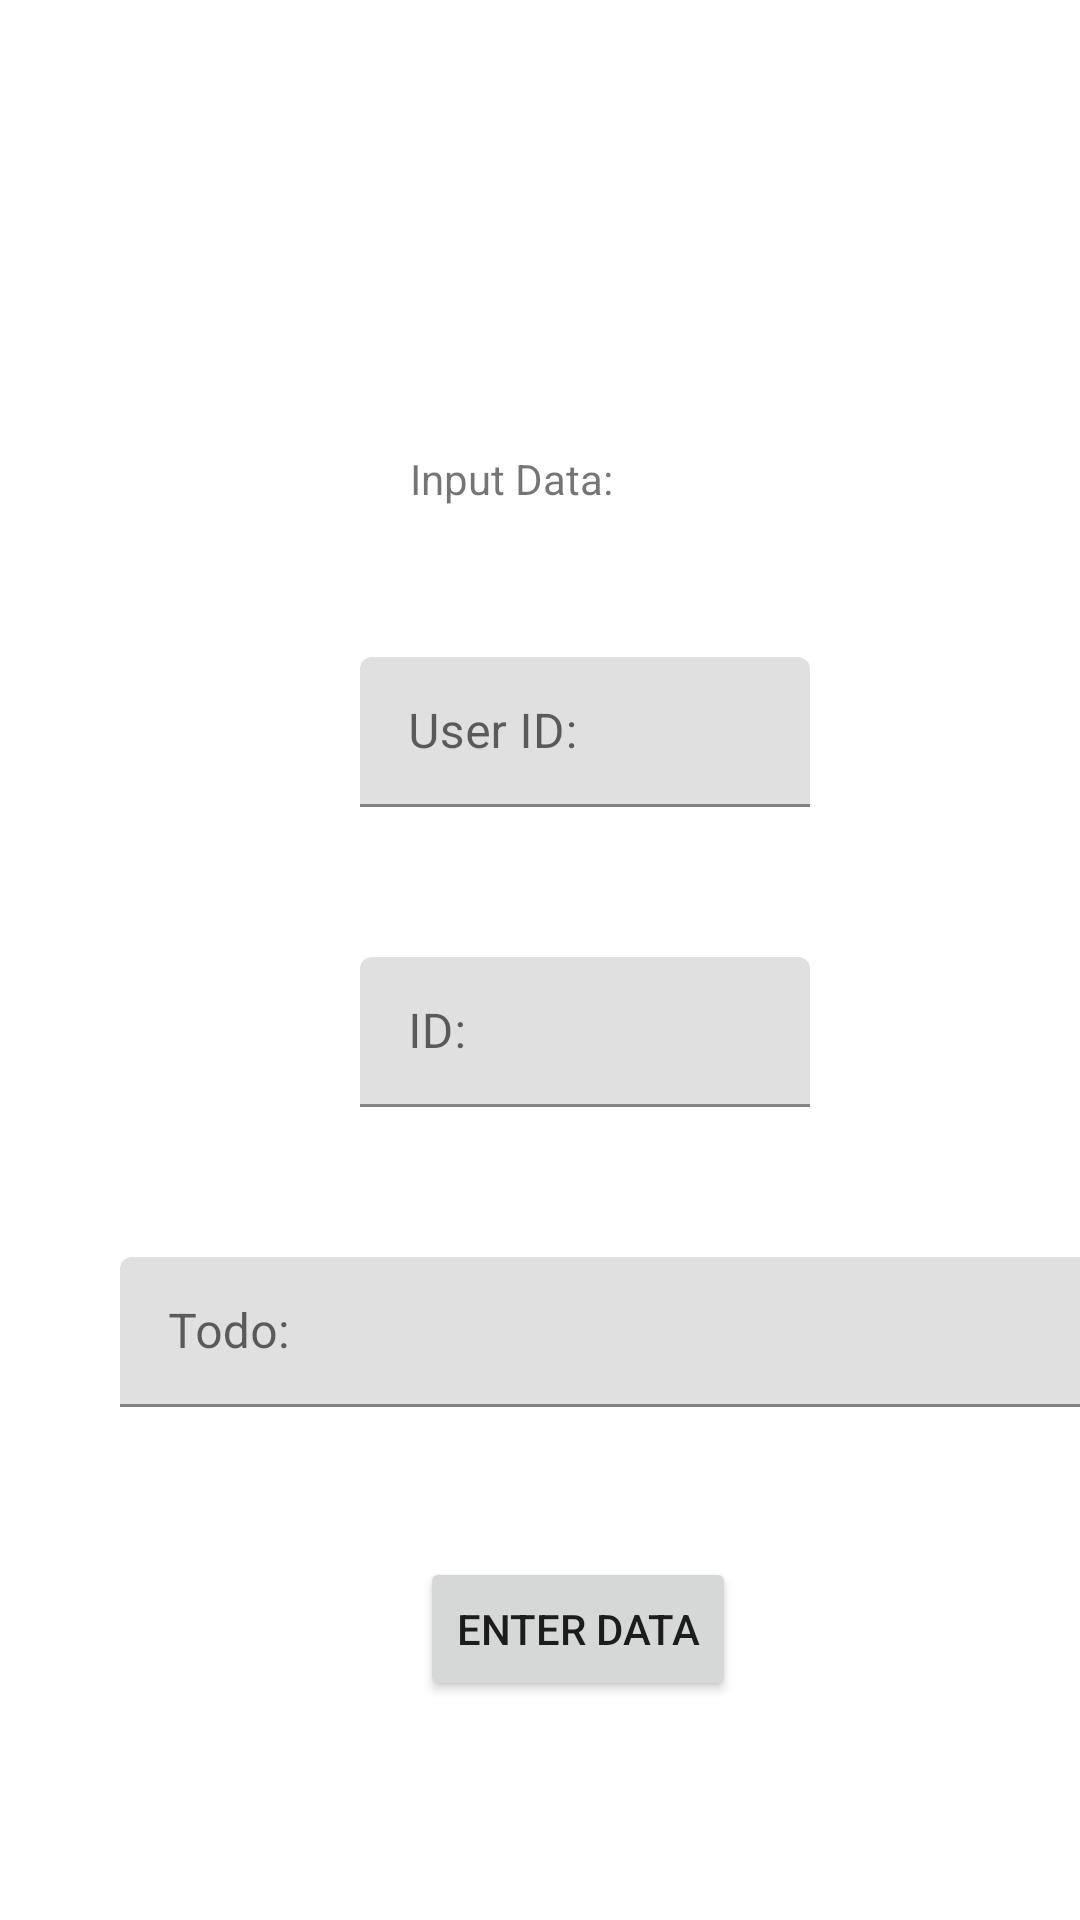

Produce the Android XML layout that renders to this screen, including the resource entries it uses.
<!-- AndroidManifest.xml: application theme Theme.cs481 -->
<!-- res/layout/activity_data.xml -->
<?xml version="1.0" encoding="utf-8"?>
<androidx.constraintlayout.widget.ConstraintLayout xmlns:android="http://schemas.android.com/apk/res/android"
    xmlns:app="http://schemas.android.com/apk/res-auto"
    xmlns:tools="http://schemas.android.com/tools"
    android:layout_width="match_parent"
    android:layout_height="match_parent"
    tools:context=".DataActivity">


    <TextView
        android:id="@+id/header_text"
        android:layout_width="wrap_content"
        android:layout_height="wrap_content"
        android:layout_marginTop="150dp"
        android:layout_marginBottom="50dp"
        android:gravity="center"

        android:text="Input Data:"

        app:layout_constraintBottom_toTopOf="@+id/userid"
        app:layout_constraintEnd_toEndOf="parent"
        app:layout_constraintHorizontal_bias="0.468"
        app:layout_constraintStart_toStartOf="parent"
        app:layout_constraintTop_toTopOf="parent" />

    <com.google.android.material.textfield.TextInputLayout
        android:id="@+id/userid"
        style="@style/text_input_uid"
        android:layout_width="150dp"
        android:layout_height="50dp"
        android:layout_marginStart="120dp"
        android:layout_marginTop="50dp"
        android:layout_marginEnd="36dp"
        android:layout_marginBottom="50dp"
        android:hint="@string/inputuid"
        app:layout_constraintStart_toStartOf="parent"
        app:layout_constraintTop_toBottomOf="@+id/header_text">

        <com.google.android.material.textfield.TextInputEditText
            android:id="@+id/user_id"
            android:layout_width="match_parent"
            android:layout_height="wrap_content"
            android:inputType="text" />
    </com.google.android.material.textfield.TextInputLayout>

    <com.google.android.material.textfield.TextInputLayout
    android:id="@+id/id"
    style="@style/text_input_id"
    android:layout_width="150dp"
    android:layout_height="50dp"
    android:layout_marginStart="120dp"
    android:layout_marginTop="50dp"
    android:layout_marginEnd="36dp"
    android:layout_marginBottom="50dp"
    android:hint="@string/inputid"
    app:layout_constraintStart_toStartOf="parent"
    app:layout_constraintTop_toBottomOf="@+id/userid">

    <com.google.android.material.textfield.TextInputEditText
        android:id="@+id/i_d"
        android:layout_width="match_parent"
        android:layout_height="wrap_content"
        android:inputType="text" />
</com.google.android.material.textfield.TextInputLayout>

    <com.google.android.material.textfield.TextInputLayout
        android:id="@+id/todo"
        style="@style/text_input_todo"
        android:layout_width="330dp"
        android:layout_height="50dp"
        android:layout_marginStart="40dp"
        android:layout_marginTop="50dp"
        android:layout_marginEnd="36dp"
        android:layout_marginBottom="50dp"
        android:hint="@string/inputtodo"
        app:layout_constraintStart_toStartOf="parent"
        app:layout_constraintTop_toBottomOf="@+id/id">

        <com.google.android.material.textfield.TextInputEditText
            android:id="@+id/to_do"
            android:layout_width="match_parent"
            android:layout_height="wrap_content"
            android:inputType="text" />
    </com.google.android.material.textfield.TextInputLayout>

    <Button
        android:id="@+id/data_button"
        android:layout_width="wrap_content"
        android:layout_height="wrap_content"
        android:layout_marginStart="140dp"
        android:layout_marginTop="50dp"
        android:layout_marginEnd="104dp"
        android:layout_marginBottom="28dp"
        android:gravity="center"
        android:text="@string/enter_data_button"
        app:layout_constraintStart_toStartOf="parent"
        app:layout_constraintTop_toBottomOf="@+id/todo"/>



</androidx.constraintlayout.widget.ConstraintLayout>
<!-- resources referenced by this layout -->
<resources>
  <string name="enter_data_button">Enter Data</string>
  <string name="inputid">ID:</string>
  <string name="inputtodo">Todo:</string>
  <string name="inputuid">User ID:</string>
  <style name="text_input_id">id</style>
  <style name="text_input_todo">todo</style>
  <style name="text_input_uid">ud</style>
  <style name="Theme.cs481" parent="Theme.MaterialComponents.DayNight.DarkActionBar">
          
          <item name="colorPrimary">@color/lilac</item>
          <item name="colorPrimaryVariant">@color/lilac</item>
          <item name="colorOnPrimary">@color/white</item>
          
          <item name="colorSecondary">@color/lilac</item>
          <item name="colorSecondaryVariant">@color/lilac</item>
          <item name="colorOnSecondary">@color/black</item>
          
          <item name="android:statusBarColor" tools:targetApi="l">?attr/colorPrimaryVariant</item>
          
      </style>
  <color name="lilac">#6f00ff</color>
  <color name="white">#FFFFFFFF</color>
  <color name="black">#FF000000</color>
</resources>
